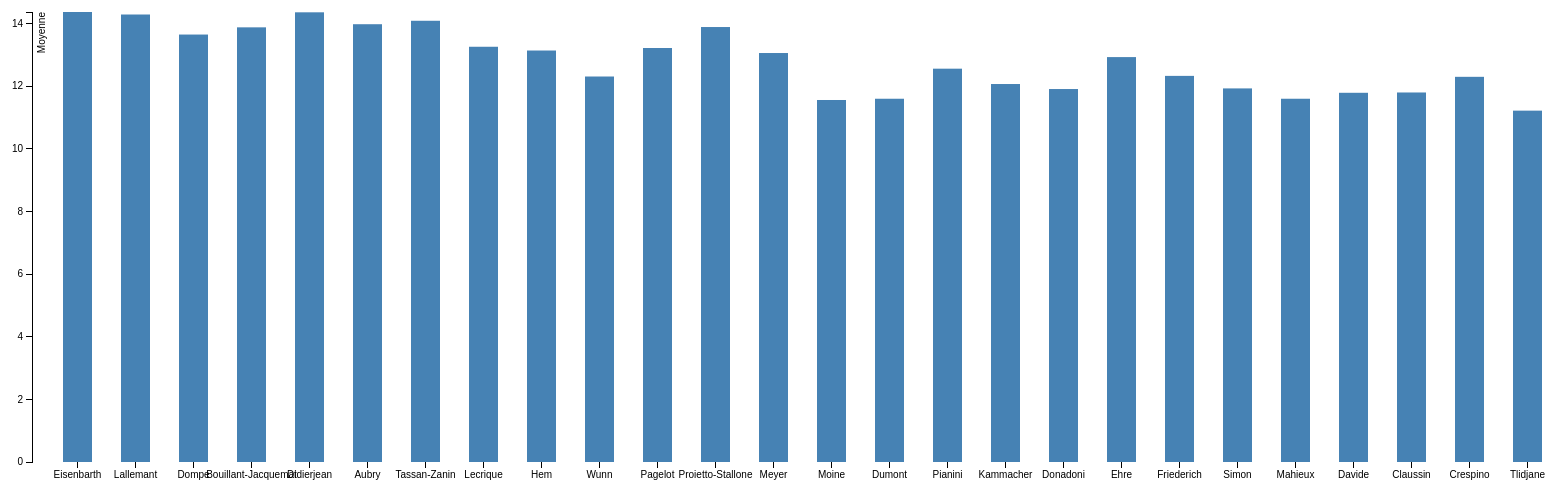
D3 v3 page, settled after 480 driven frames (8 s of simulated time); the page loaded 1 data file(s).



var margin = {top: 20, right: 20, bottom: 30, left: 40},
    width = 1600 - margin.left - margin.right,
    height = 500 - margin.top - margin.bottom;

var x = d3.scale.ordinal()
    .rangeRoundBands([0, width], .5);

var y = d3.scale.linear()
    .range([height, 0]);

var xAxis = d3.svg.axis()
    .scale(x)
    .orient("bottom");

var yAxis = d3.svg.axis()
    .scale(y)
    .orient("left");

var svg = d3.select("body").append("svg")
    .attr("width", width + margin.left + margin.right)
    .attr("height", height + margin.top + margin.bottom)
  .append("g")
    .attr("transform", "translate(" + margin.left + "," + margin.top + ")");

d3.csv("moyennes3.csv", type, function(error, data) {
  x.domain(data.map(function(d) { return d.nom; }));
  y.domain([0, d3.max(data, function(d) { return d.moyenne; })]);

  svg.append("g")
      .attr("class", "x axis")
      .attr("transform", "translate(0," + height + ")")
      .call(xAxis);

  svg.append("g")
      .attr("class", "y axis")
      .call(yAxis)
    .append("text")
      .attr("transform", "rotate(-90)")
      .attr("y", 6)
      .attr("dy", ".71em")
      .style("text-anchor", "end")
      .text("Moyenne");

  svg.selectAll(".bar")
      .data(data)
    .enter().append("rect")
      .attr("class", "bar")
      .attr("x", function(d) { return x(d.nom); })
      .attr("width", x.rangeBand())
      .attr("y", function(d) { return y(d.moyenne); })
      .attr("height", function(d) { return height - y(d.moyenne); });

});

function type(d) {
  d.moyenne = +d.moyenne;
  return d;
}



### data: moyennes3.csv
nom, moyenne
Eisenbarth, 14.37
Lallemant, 14.29
Dompe, 13.65
Bouillant-Jacquemat, 13.88
Didierjean, 14.36
Aubry, 13.98
Tassan-Zanin, 14.09
Lecrique, 13.26
Hem, 13.14
Wunn, 12.31
Pagelot, 13.22
Proietto-Stallone, 13.89
Meyer, 13.06
Moine, 11.56
Dumont, 11.60
Pianini, 12.56
Kammacher, 12.07
Donadoni, 11.91
Ehre, 12.93
Friederich, 12.33
Simon, 11.93
Mahieux, 11.60
Davide, 11.79
Claussin, 11.80
Crespino, 12.30
Tlidjane, 11.22